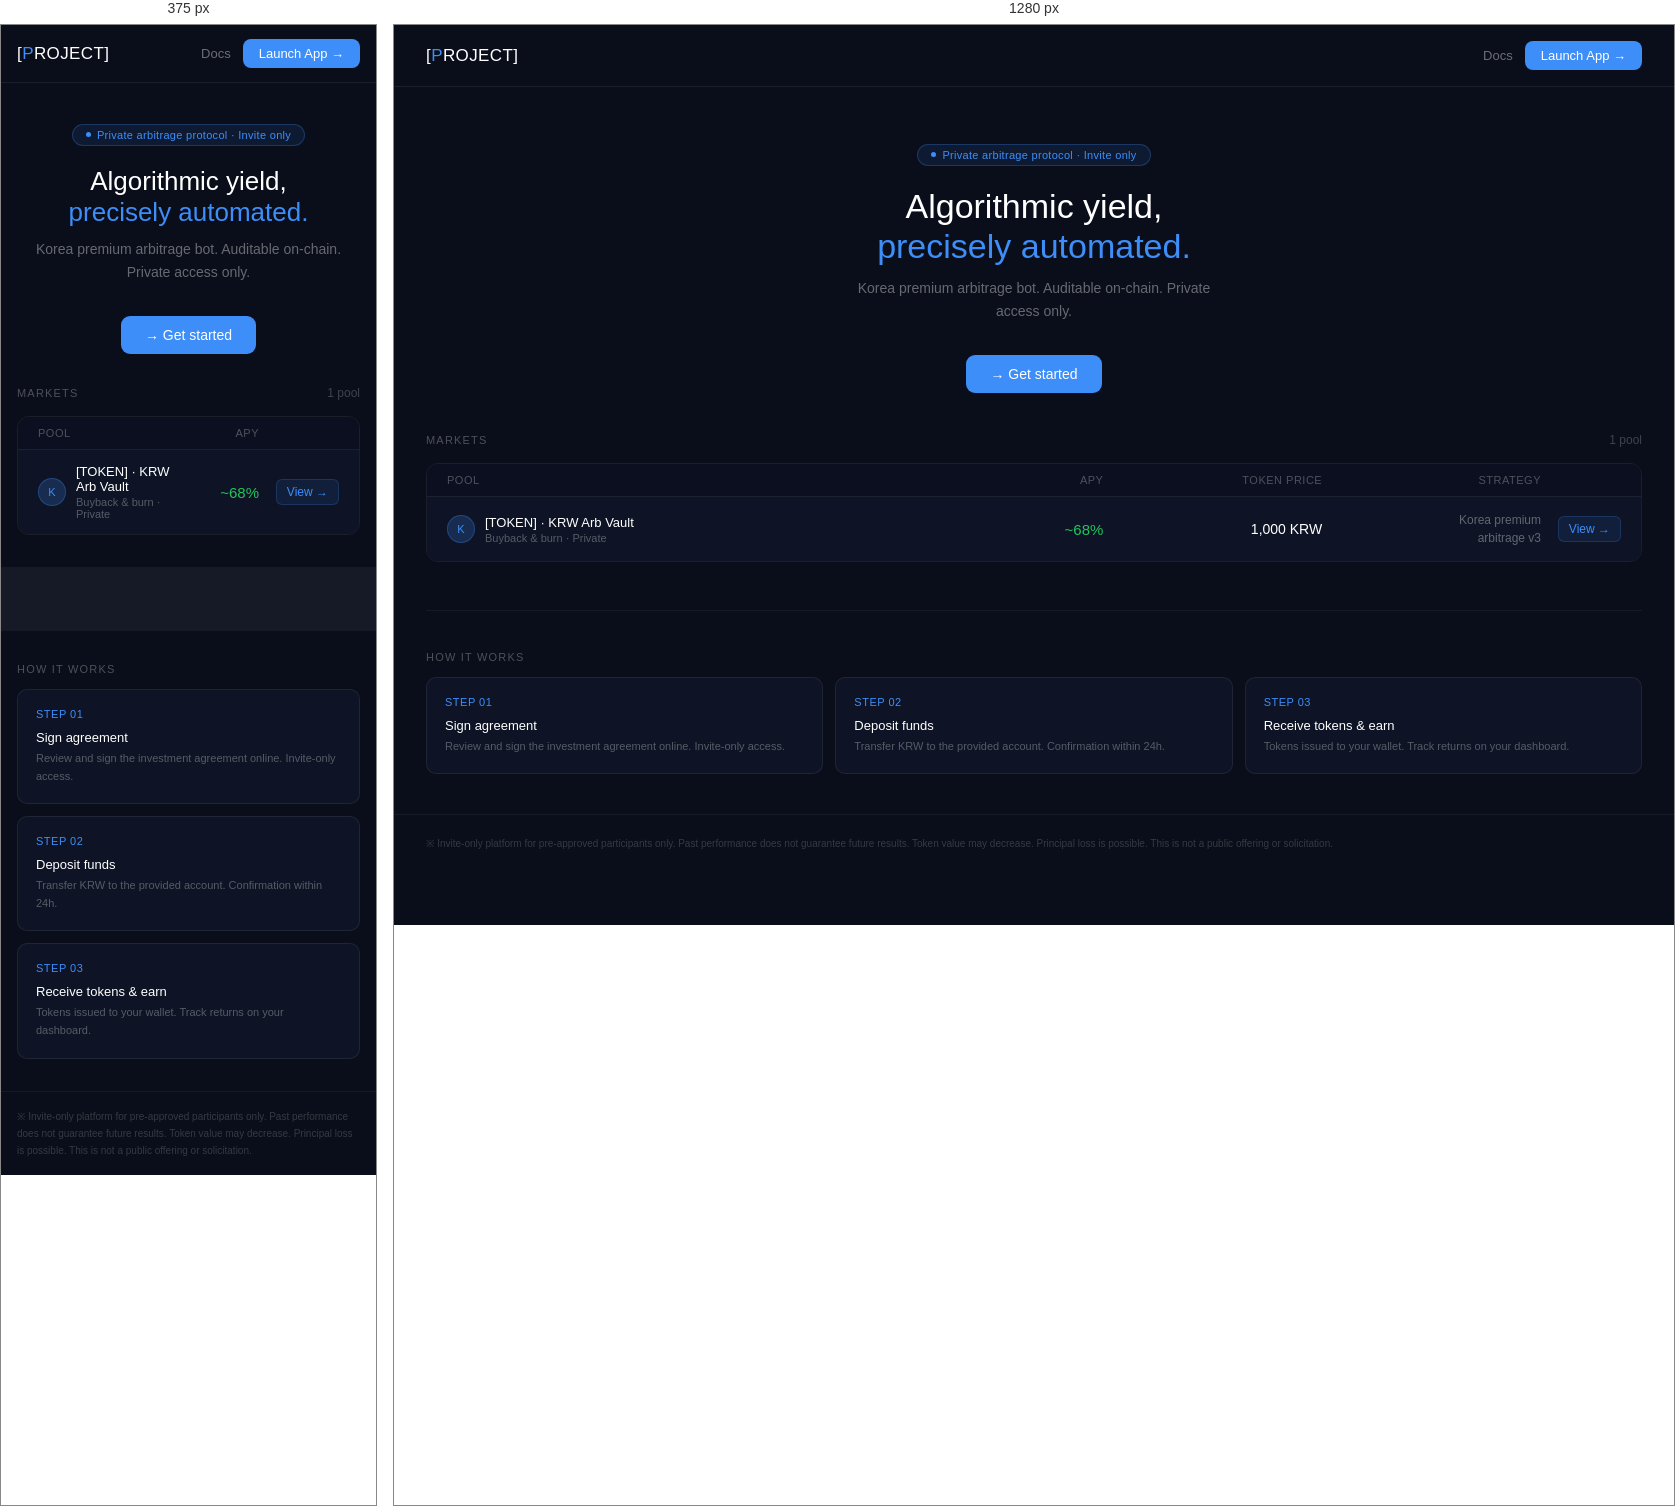
Rendered at 375 px and 1280 px, left to right.

<!-- file: landing_v2.html -->
<!DOCTYPE html>
<html lang="en">
<head>
<meta charset="UTF-8">
<meta name="viewport" content="width=device-width, initial-scale=1.0">
<title>[PROJECT NAME] — Private Arbitrage Protocol</title>
<style>
  * { box-sizing: border-box; margin: 0; padding: 0; }
  body { background: #0a0e1a; color: #e8eaf0; font-family: -apple-system, BlinkMacSystemFont, 'Segoe UI', sans-serif; }

  /* NAV */
  nav { display: flex; align-items: center; justify-content: space-between; padding: 16px 32px; border-bottom: 0.5px solid rgba(255,255,255,0.07); position: sticky; top: 0; background: #0a0e1a; z-index: 100; }
  .nav-logo { font-size: 17px; font-weight: 500; color: #fff; letter-spacing: 0.4px; }
  .nav-logo span { color: #3d8ef8; }
  .nav-right { display: flex; align-items: center; gap: 12px; }
  .nav-link { font-size: 13px; color: rgba(255,255,255,0.4); cursor: pointer; text-decoration: none; }
  .nav-btn { background: #3d8ef8; color: #fff; border: none; border-radius: 8px; padding: 7px 16px; font-size: 13px; font-weight: 500; cursor: pointer; }
  .nav-btn:hover { background: #2d7ee8; }

  /* HERO */
  .hero { padding: 56px 32px 40px; text-align: center; }
  .hero-badge { display: inline-flex; align-items: center; gap: 6px; background: rgba(61,142,248,0.1); border: 0.5px solid rgba(61,142,248,0.25); border-radius: 20px; padding: 4px 13px; font-size: 11px; color: #3d8ef8; margin-bottom: 20px; letter-spacing: 0.3px; }
  .badge-dot { width: 5px; height: 5px; border-radius: 50%; background: #3d8ef8; animation: pulse 2s infinite; }
  @keyframes pulse { 0%,100%{opacity:1} 50%{opacity:0.4} }
  .hero h1 { font-size: 34px; font-weight: 500; color: #fff; line-height: 1.2; margin-bottom: 10px; }
  .hero h1 span { color: #3d8ef8; }
  .hero-sub { font-size: 14px; color: rgba(255,255,255,0.38); max-width: 380px; margin: 0 auto 32px; line-height: 1.65; }
  .hero-cta { display: inline-flex; align-items: center; gap: 7px; background: #3d8ef8; color: #fff; border: none; border-radius: 9px; padding: 11px 24px; font-size: 14px; font-weight: 500; cursor: pointer; text-decoration: none; }
  .hero-cta:hover { background: #2d7ee8; }

  /* MARKETS */
  .markets-wrap { padding: 0 32px 48px; }
  .markets-header { display: flex; align-items: center; justify-content: space-between; margin-bottom: 16px; }
  .markets-title { font-size: 11px; color: rgba(255,255,255,0.28); letter-spacing: 1.2px; text-transform: uppercase; }
  .markets-count { font-size: 12px; color: rgba(255,255,255,0.22); }
  .pool-table { width: 100%; border: 0.5px solid rgba(255,255,255,0.07); border-radius: 12px; overflow: hidden; }
  .pool-table-head { display: grid; grid-template-columns: 2fr 1fr 1fr 1fr 80px; padding: 10px 20px; border-bottom: 0.5px solid rgba(255,255,255,0.07); background: #0b0f1f; }
  .pool-table-head span { font-size: 11px; color: rgba(255,255,255,0.28); letter-spacing: 0.5px; text-transform: uppercase; }
  .pool-table-head span:not(:first-child) { text-align: right; }
  .pool-row { display: grid; grid-template-columns: 2fr 1fr 1fr 1fr 80px; padding: 14px 20px; align-items: center; background: #0e1425; border-bottom: 0.5px solid rgba(255,255,255,0.05); cursor: pointer; transition: background 0.15s; text-decoration: none; color: inherit; }
  .pool-row:last-child { border-bottom: none; }
  .pool-row:hover { background: #121930; }
  .pool-token-info { display: flex; align-items: center; gap: 10px; }
  .token-dot { width: 28px; height: 28px; border-radius: 50%; background: rgba(61,142,248,0.2); border: 0.5px solid rgba(61,142,248,0.3); display: flex; align-items: center; justify-content: center; font-size: 11px; font-weight: 500; color: #3d8ef8; flex-shrink: 0; }
  .token-label { font-size: 13px; font-weight: 500; color: #fff; }
  .token-sub { font-size: 11px; color: rgba(255,255,255,0.3); margin-top: 2px; }
  .pool-cell { text-align: right; font-size: 14px; color: #fff; font-weight: 500; }
  .pool-cell.apy { color: #22c55e; font-size: 15px; }
  .pool-cell.muted { font-size: 12px; color: rgba(255,255,255,0.35); font-weight: 400; line-height: 1.5; }
  .pool-action { text-align: right; }
  .arrow-btn { background: rgba(61,142,248,0.1); border: 0.5px solid rgba(61,142,248,0.2); border-radius: 6px; padding: 5px 10px; font-size: 12px; color: #3d8ef8; cursor: pointer; }
  .arrow-btn:hover { background: rgba(61,142,248,0.2); }

  /* DIVIDER */
  .divider { height: 0.5px; background: rgba(255,255,255,0.05); margin: 0 32px; }

  /* STEPS */
  .steps-wrap { padding: 40px 32px; }
  .sec-label { font-size: 11px; color: rgba(255,255,255,0.28); letter-spacing: 1.2px; text-transform: uppercase; margin-bottom: 14px; }
  .steps-grid { display: grid; grid-template-columns: repeat(3, 1fr); gap: 12px; }
  .step-card { background: #0e1425; border: 0.5px solid rgba(255,255,255,0.07); border-radius: 10px; padding: 18px; }
  .step-num { font-size: 11px; color: #3d8ef8; font-weight: 500; margin-bottom: 10px; letter-spacing: 0.5px; }
  .step-title { font-size: 13px; font-weight: 500; color: #fff; margin-bottom: 5px; }
  .step-desc { font-size: 11px; color: rgba(255,255,255,0.3); line-height: 1.6; }

  /* FOOTER */
  .footer-risk { padding: 20px 32px; border-top: 0.5px solid rgba(255,255,255,0.05); font-size: 10px; color: rgba(255,255,255,0.18); line-height: 1.7; }

  /* MOBILE */
  @media (max-width: 640px) {
    nav { padding: 14px 16px; }
    .hero { padding: 40px 16px 32px; }
    .hero h1 { font-size: 26px; }
    .markets-wrap { padding: 0 16px 32px; }
    .pool-table-head { grid-template-columns: 1fr 80px 80px; }
    .pool-table-head span:nth-child(3),
    .pool-table-head span:nth-child(4) { display: none; }
    .pool-row { grid-template-columns: 1fr 80px 80px; }
    .pool-cell:nth-child(3),
    .pool-cell:nth-child(4) { display: none; }
    .steps-grid { grid-template-columns: 1fr; }
    .steps-wrap, .divider { margin: 0; padding: 32px 16px; }
    .footer-risk { padding: 16px; }
  }
</style>
</head>
<body>

<nav>
  <div class="nav-logo">[<span>P</span>ROJECT]</div>
  <div class="nav-right">
    <a href="#" class="nav-link">Docs</a>
    <button class="nav-btn" onclick="location.href='/onboarding/step1'">Launch App →</button>
  </div>
</nav>

<div class="hero">
  <div class="hero-badge">
    <span class="badge-dot"></span>
    Private arbitrage protocol · Invite only
  </div>
  <h1>Algorithmic yield,<br><span>precisely automated.</span></h1>
  <p class="hero-sub">Korea premium arbitrage bot. Auditable on-chain. Private access only.</p>
  <a href="/onboarding/step1" class="hero-cta">
    &#8594; Get started
  </a>
</div>

<div class="markets-wrap">
  <div class="markets-header">
    <span class="markets-title">Markets</span>
    <span class="markets-count">1 pool</span>
  </div>
  <div class="pool-table">
    <div class="pool-table-head">
      <span>Pool</span>
      <span>APY</span>
      <span>Token price</span>
      <span>Strategy</span>
      <span></span>
    </div>
    <a href="/pool/detail" class="pool-row">
      <div class="pool-token-info">
        <div class="token-dot">K</div>
        <div>
          <div class="token-label">[TOKEN] · KRW Arb Vault</div>
          <div class="token-sub">Buyback &amp; burn · Private</div>
        </div>
      </div>
      <div class="pool-cell apy">~68%</div>
      <div class="pool-cell">1,000 KRW</div>
      <div class="pool-cell muted">Korea premium<br>arbitrage v3</div>
      <div class="pool-action">
        <button class="arrow-btn">View →</button>
      </div>
    </a>
  </div>
</div>

<div class="divider"></div>

<div class="steps-wrap">
  <div class="sec-label">How it works</div>
  <div class="steps-grid">
    <div class="step-card">
      <div class="step-num">STEP 01</div>
      <div class="step-title">Sign agreement</div>
      <div class="step-desc">Review and sign the investment agreement online. Invite-only access.</div>
    </div>
    <div class="step-card">
      <div class="step-num">STEP 02</div>
      <div class="step-title">Deposit funds</div>
      <div class="step-desc">Transfer KRW to the provided account. Confirmation within 24h.</div>
    </div>
    <div class="step-card">
      <div class="step-num">STEP 03</div>
      <div class="step-title">Receive tokens &amp; earn</div>
      <div class="step-desc">Tokens issued to your wallet. Track returns on your dashboard.</div>
    </div>
  </div>
</div>

<div class="footer-risk">
  ※ Invite-only platform for pre-approved participants only. Past performance does not guarantee future results.
  Token value may decrease. Principal loss is possible. This is not a public offering or solicitation.
</div>

</body>
</html>